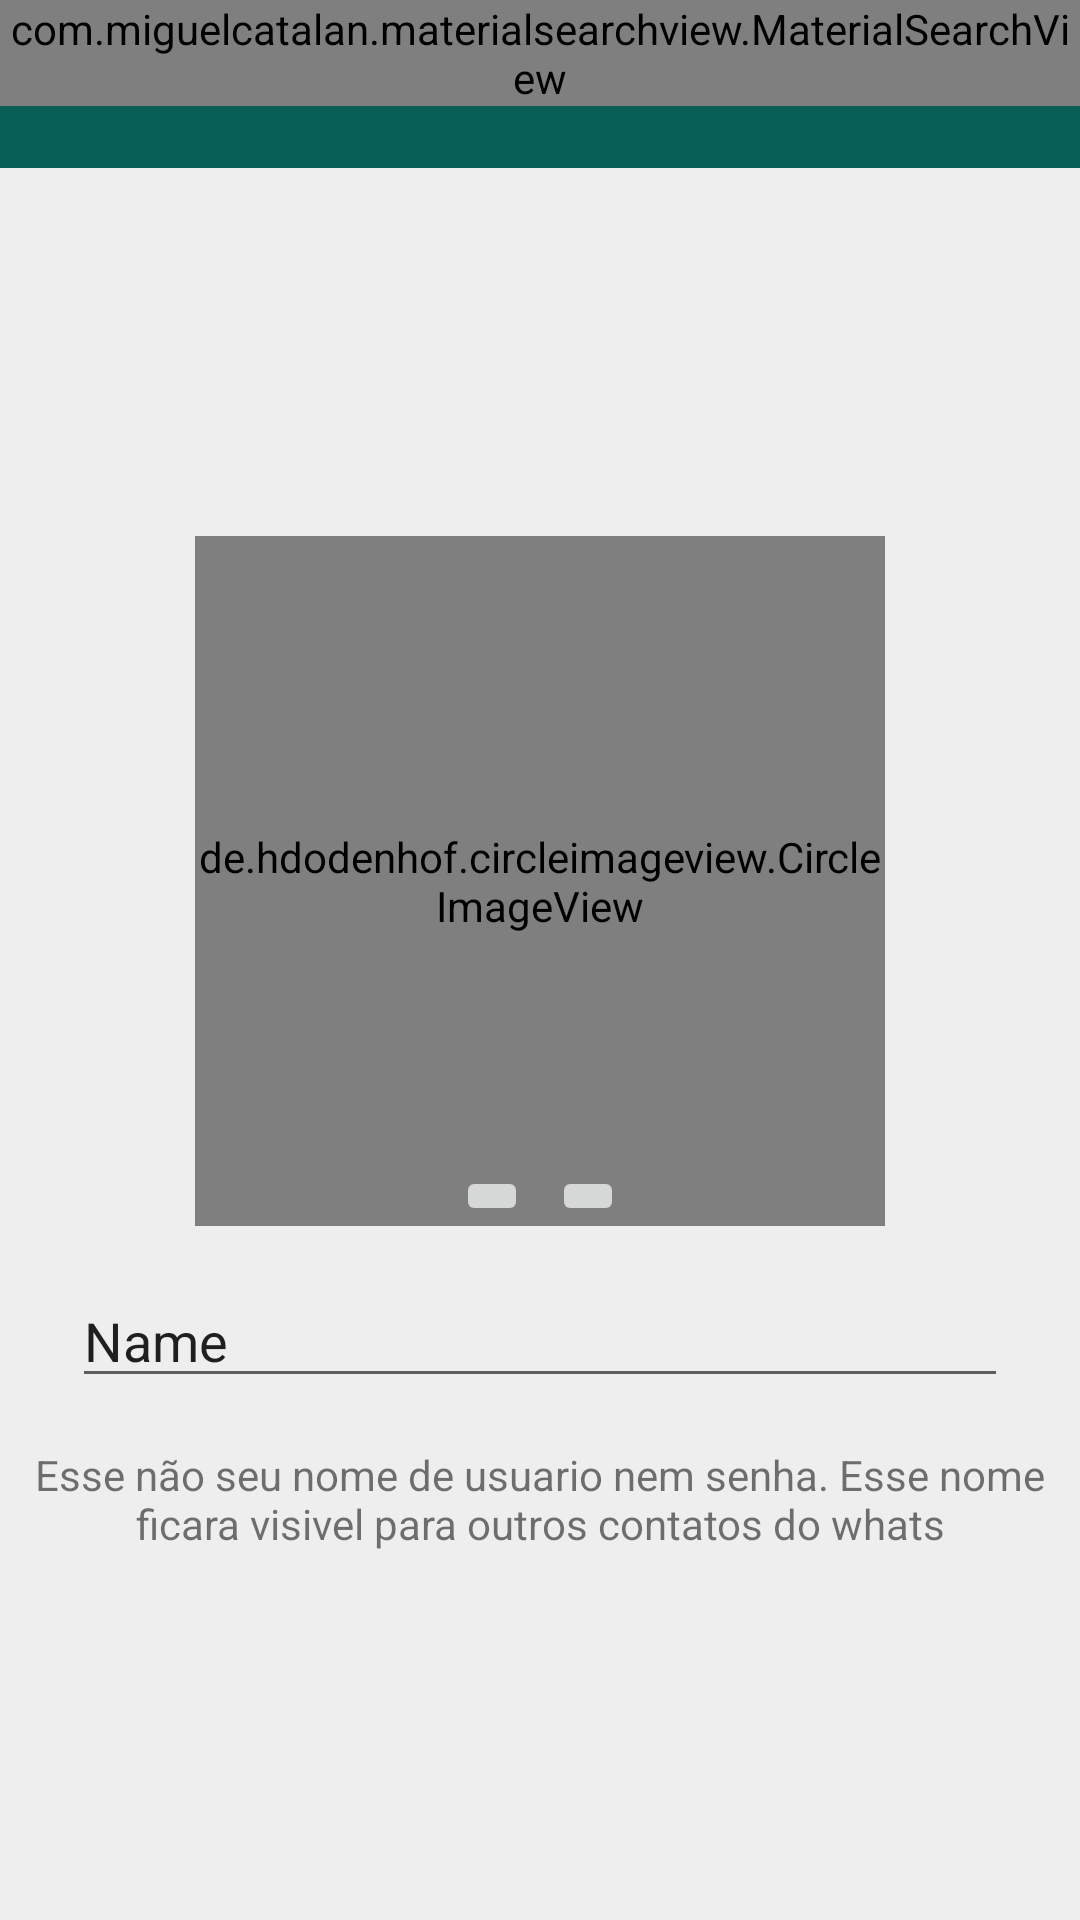

Here is an Android app screen rendered from its layout file. Give the layout XML and the strings, colors and styles it references.
<!-- AndroidManifest.xml: application theme AppTheme -->
<!-- res/layout/activity_configuracoes.xml -->
<?xml version="1.0" encoding="utf-8"?>
<androidx.constraintlayout.widget.ConstraintLayout xmlns:android="http://schemas.android.com/apk/res/android"
    xmlns:app="http://schemas.android.com/apk/res-auto"
    xmlns:tools="http://schemas.android.com/tools"
    android:layout_width="match_parent"
    android:layout_height="match_parent"
    android:background="@color/cinza_claro"
    tools:context=".ConfiguracoesActivity">

    <include
        android:id="@+id/include"
        layout="@layout/toolbar"
        android:layout_width="0dp"
        android:layout_height="wrap_content"
        app:layout_constraintEnd_toEndOf="parent"
        app:layout_constraintStart_toStartOf="parent"
        app:layout_constraintTop_toTopOf="parent" />

    <de.hdodenhof.circleimageview.CircleImageView
        android:id="@+id/circleImageView"
        android:layout_width="230dp"
        android:layout_height="230dp"
        android:layout_marginBottom="16dp"
        android:src="@drawable/padrao"
        app:layout_constraintBottom_toTopOf="@+id/linearLayout"
        app:layout_constraintEnd_toEndOf="parent"
        app:layout_constraintStart_toStartOf="parent"
        app:layout_constraintTop_toBottomOf="@+id/include"
        app:layout_constraintVertical_chainStyle="packed" />

    <LinearLayout
        android:id="@+id/linearLayout"
        android:layout_width="0dp"
        android:layout_height="wrap_content"
        android:layout_marginStart="8dp"
        android:layout_marginLeft="8dp"
        android:layout_marginEnd="8dp"
        android:layout_marginRight="8dp"
        android:layout_marginBottom="16dp"
        android:background="@color/cinza_claro"
        android:gravity="center_vertical"
        android:orientation="horizontal"
        android:paddingLeft="16dp"
        android:paddingTop="0dp"
        android:paddingRight="16dp"
        android:paddingBottom="0dp"
        app:layout_constraintBottom_toTopOf="@+id/textView"
        app:layout_constraintEnd_toEndOf="parent"
        app:layout_constraintStart_toStartOf="parent"
        app:layout_constraintTop_toBottomOf="@+id/circleImageView">

        <EditText
            android:id="@+id/editTextTextPersonName"
            android:layout_width="wrap_content"
            android:layout_height="wrap_content"
            android:layout_weight="1"
            android:ems="10"
            android:inputType="textPersonName"
            android:text="Name" />

        <ImageView
            android:id="@+id/ImagemSalvarNome"
            android:layout_width="wrap_content"
            android:layout_height="wrap_content"
            android:onClick="atualizarNomeUsuario"
            app:srcCompat="@drawable/ic_baseline_edit_24" />
    </LinearLayout>

    <TextView
        android:id="@+id/textView"
        android:layout_width="0dp"
        android:layout_height="wrap_content"
        android:layout_marginStart="8dp"
        android:layout_marginLeft="8dp"
        android:layout_marginEnd="8dp"
        android:layout_marginRight="8dp"
        android:gravity="center"
        android:text="Esse não seu nome de usuario nem senha. Esse nome ficara visivel para outros contatos do whats"
        app:layout_constraintBottom_toBottomOf="parent"
        app:layout_constraintEnd_toEndOf="parent"
        app:layout_constraintStart_toStartOf="parent"
        app:layout_constraintTop_toBottomOf="@+id/linearLayout" />

    <ImageButton
        android:id="@+id/imageButtonCamera"
        android:layout_width="wrap_content"
        android:layout_height="wrap_content"
        android:layout_marginEnd="8dp"
        android:layout_marginRight="8dp"
        app:layout_constraintBottom_toBottomOf="@+id/circleImageView"
        app:layout_constraintEnd_toStartOf="@+id/imageButtonGaleria"
        app:layout_constraintHorizontal_bias="0.5"
        app:layout_constraintStart_toEndOf="@+id/circleImageView"
        app:layout_constraintTop_toTopOf="@+id/circleImageView"
        app:layout_constraintVertical_bias="1.0"
        app:srcCompat="@drawable/ic_baseline_photo_camera_24" />

    <ImageButton
        android:id="@+id/imageButtonGaleria"
        android:layout_width="wrap_content"
        android:layout_height="wrap_content"
        app:layout_constraintBottom_toBottomOf="@+id/circleImageView"
        app:layout_constraintEnd_toStartOf="@+id/circleImageView"
        app:layout_constraintHorizontal_bias="0.5"
        app:layout_constraintStart_toEndOf="@+id/imageButtonCamera"
        app:layout_constraintTop_toTopOf="@+id/circleImageView"
        app:layout_constraintVertical_bias="1.0"
        app:srcCompat="@drawable/ic_baseline_insert_photo_24" />

</androidx.constraintlayout.widget.ConstraintLayout>
<!-- res/layout/toolbar.xml (included above) -->
<?xml version="1.0" encoding="utf-8"?>
<FrameLayout xmlns:android="http://schemas.android.com/apk/res/android"
    android:layout_width="match_parent"
    android:layout_height="wrap_content">

    <androidx.appcompat.widget.Toolbar
        android:id="@+id/toolbarPrincipal"
        android:layout_width="match_parent"
        android:layout_height="?attr/actionBarSize"
        android:background="?attr/colorPrimary"
        android:theme="@style/Toolbar" />

    <com.miguelcatalan.materialsearchview.MaterialSearchView
        android:id="@+id/materialSearchPrincipal"
        android:layout_width="match_parent"
        android:layout_height="wrap_content"
        />

</FrameLayout>
<!-- resources referenced by this layout -->
<resources>
  <color name="cinza_claro">#EEEEEE</color>
  <!-- drawable ic_baseline_insert_photo_24 (drawable) -->
  <vector android:height="24dp" android:tint="#898989"
      android:viewportHeight="24" android:viewportWidth="24"
      android:width="24dp" xmlns:android="http://schemas.android.com/apk/res/android">
      <path android:fillColor="#898989" android:pathData="M21,19V5c0,-1.1 -0.9,-2 -2,-2H5c-1.1,0 -2,0.9 -2,2v14c0,1.1 0.9,2 2,2h14c1.1,0 2,-0.9 2,-2zM8.5,13.5l2.5,3.01L14.5,12l4.5,6H5l3.5,-4.5z"/>
  </vector>
  <!-- drawable ic_baseline_photo_camera_24 (drawable) -->
  <vector android:height="24dp" android:tint="#898989"
      android:viewportHeight="24" android:viewportWidth="24"
      android:width="24dp" xmlns:android="http://schemas.android.com/apk/res/android">
      <path android:fillColor="#898989" android:pathData="M12,12m-3.2,0a3.2,3.2 0,1 1,6.4 0a3.2,3.2 0,1 1,-6.4 0"/>
      <path android:fillColor="#898989" android:pathData="M9,2L7.17,4L4,4c-1.1,0 -2,0.9 -2,2v12c0,1.1 0.9,2 2,2h16c1.1,0 2,-0.9 2,-2L22,6c0,-1.1 -0.9,-2 -2,-2h-3.17L15,2L9,2zM12,17c-2.76,0 -5,-2.24 -5,-5s2.24,-5 5,-5 5,2.24 5,5 -2.24,5 -5,5z"/>
  </vector>
  <style name="Toolbar" parent="Theme.AppCompat.NoActionBar">
          <item name="colorPrimary">@color/colorPrimary</item>
          <item name="colorPrimaryDark">@color/colorPrimaryDark</item>
          <item name="colorAccent">@color/colorAccent</item>
      </style>
  <style name="AppTheme" parent="Theme.AppCompat.Light.NoActionBar">
          
          <item name="colorPrimary">@color/colorPrimary</item>
          <item name="colorPrimaryDark">@color/colorPrimaryDark</item>
          <item name="colorAccent">@color/colorAccent</item>
      </style>
  <color name="colorPrimary">#075e54</color>
  <color name="colorPrimaryDark">#054d44</color>
  <color name="colorAccent">#25d366</color>
</resources>
